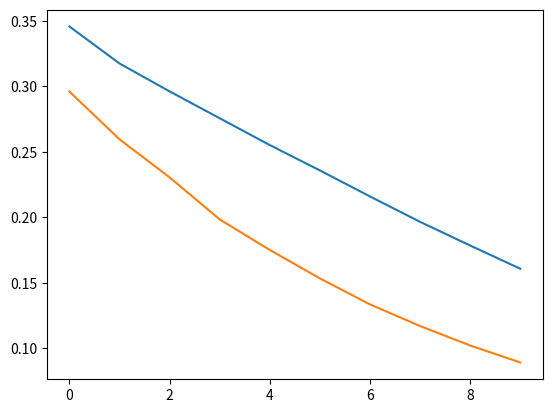

Source code (Python):
import matplotlib.pyplot as plt

train_loss = [0.34587153792381287, 0.3175909221172333, 0.2962576746940613, 0.27571818232536316, 0.25521600246429443, 0.23583945631980896, 0.21592654287815094, 0.19652004539966583, 0.1784248799085617, 0.16067463159561157]
val_loss = [0.2961209714412689, 0.2596142292022705, 0.230521097779274, 0.19840016961097717, 0.17503637075424194, 0.1532955765724182, 0.13340657949447632, 0.11687678843736649, 0.10198315978050232, 0.08901318162679672]    

plt.plot(train_loss)
plt.plot(val_loss)

plt.show()